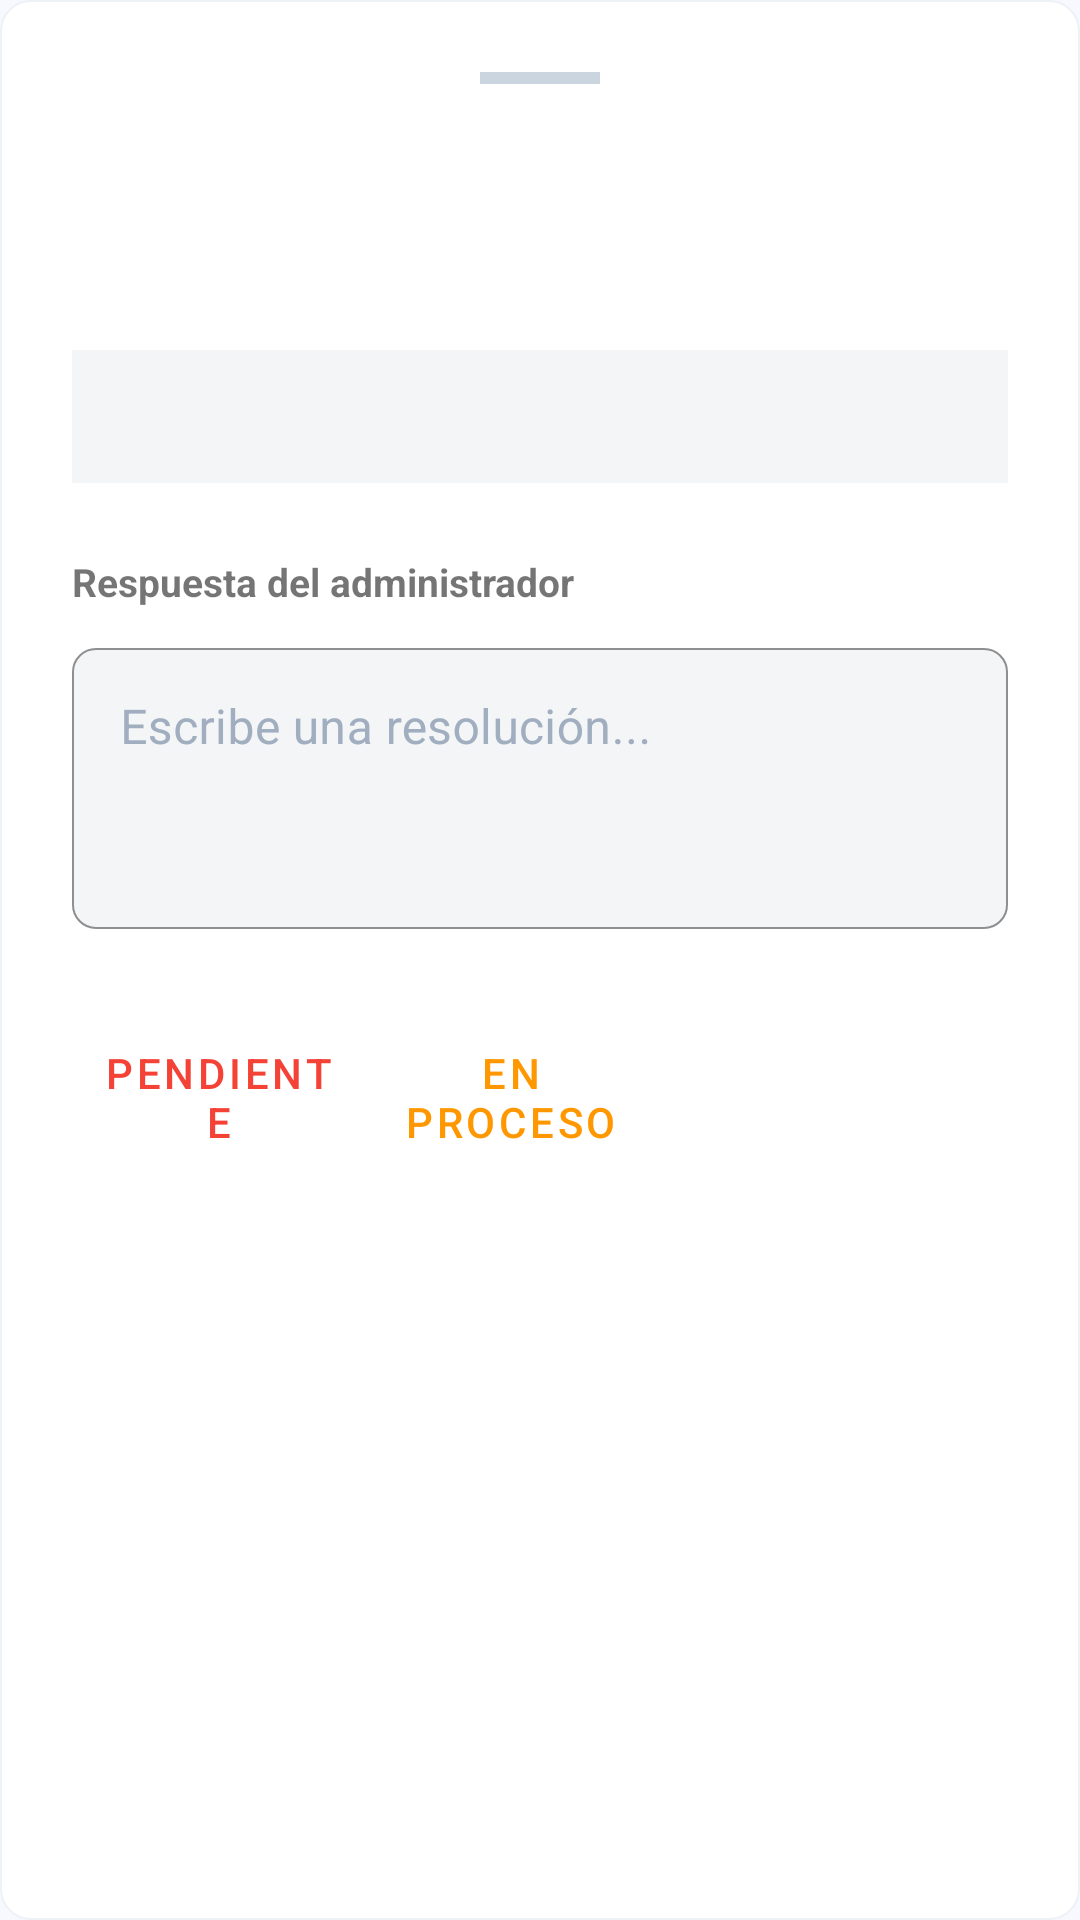

Layout XML and referenced resources for this Android screen:
<!-- AndroidManifest.xml: application theme Theme.Adminiums1 -->
<!-- res/layout/dialog_incidencia_detalle.xml -->
<?xml version="1.0" encoding="utf-8"?>
<LinearLayout xmlns:android="http://schemas.android.com/apk/res/android"
    xmlns:app="http://schemas.android.com/apk/res-auto"
    android:layout_width="match_parent"
    android:layout_height="wrap_content"
    android:orientation="vertical"
    android:padding="24dp"
    android:background="@drawable/bg_card_border">

    <View
        android:layout_width="40dp"
        android:layout_height="4dp"
        android:layout_gravity="center_horizontal"
        android:background="@color/colorBorderPrimary"
        android:layout_marginBottom="24dp"/>

    <TextView
        android:id="@+id/tvDetalleTitulo"
        android:layout_width="match_parent"
        android:layout_height="wrap_content"
        android:textSize="20sp"
        android:textStyle="bold"
        android:textColor="@color/colorTextPrimary"/>

    <TextView
        android:id="@+id/tvDetalleInfo"
        android:layout_width="match_parent"
        android:layout_height="wrap_content"
        android:textSize="13sp"
        android:textColor="@color/colorTextSecondary"
        android:layout_marginTop="4dp"/>

    <TextView
        android:id="@+id/tvDetalleDesc"
        android:layout_width="match_parent"
        android:layout_height="wrap_content"
        android:textSize="15sp"
        android:textColor="@color/colorTextPrimary"
        android:layout_marginTop="16dp"
        android:background="@color/colorSurfaceSecondary"
        android:padding="12dp"/>

    <HorizontalScrollView
        android:id="@+id/scrollFotos"
        android:layout_width="match_parent"
        android:layout_height="wrap_content"
        android:layout_marginTop="16dp"
        android:visibility="gone">
        <LinearLayout
            android:id="@+id/layoutFotosDetalle"
            android:layout_width="wrap_content"
            android:layout_height="120dp"
            android:orientation="horizontal"/>
    </HorizontalScrollView>

    <TextView
        android:layout_width="wrap_content"
        android:layout_height="wrap_content"
        android:text="Respuesta del administrador"
        android:textStyle="bold"
        android:textSize="13sp"
        android:layout_marginTop="24dp"
        android:layout_marginBottom="8dp"/>

    <com.google.android.material.textfield.TextInputLayout
        android:layout_width="match_parent"
        android:layout_height="wrap_content"
        style="@style/Widget.Adminiums.TextInputLayout">
        <com.google.android.material.textfield.TextInputEditText
            android:id="@+id/etRespuestaAdmin"
            android:layout_width="match_parent"
            android:layout_height="wrap_content"
            android:hint="Escribe una resolución..."
            android:minLines="3"
            android:gravity="top"/>
    </com.google.android.material.textfield.TextInputLayout>

    <LinearLayout
        android:layout_width="match_parent"
        android:layout_height="wrap_content"
        android:orientation="horizontal"
        android:layout_marginTop="24dp">

        <Button
            android:id="@+id/btnMarcarPendiente"
            android:layout_width="0dp"
            android:layout_height="wrap_content"
            android:layout_weight="1"
            android:text="Pendiente"
            style="@style/Widget.MaterialComponents.Button.TextButton"
            android:textColor="@color/colorError"/>

        <Button
            android:id="@+id/btnMarcarProceso"
            android:layout_width="0dp"
            android:layout_height="wrap_content"
            android:layout_weight="1"
            android:text="En Proceso"
            style="@style/Widget.MaterialComponents.Button.TextButton"
            android:textColor="@color/colorWarning"/>

        <Button
            android:id="@+id/btnMarcarResuelta"
            android:layout_width="0dp"
            android:layout_height="wrap_content"
            android:layout_weight="1.2"
            android:text="Resuelta"
            style="@style/Widget.Adminiums.Button.Primary"
            android:backgroundTint="@color/colorSuccess"/>
    </LinearLayout>

</LinearLayout>
<!-- resources referenced by this layout -->
<resources>
  <color name="colorBorderPrimary">#CBD5E0</color>
  <color name="colorError">#F44336</color>
  <color name="colorSuccess">#4CAF50</color>
  <color name="colorSurfaceSecondary">#F3F5F7</color>
  <color name="colorTextPrimary">#1A202C</color>
  <color name="colorTextSecondary">#718096</color>
  <color name="colorWarning">#FF9800</color>
  <!-- drawable bg_card_border (drawable) -->
  <?xml version="1.0" encoding="utf-8"?>
  <shape xmlns:android="http://schemas.android.com/apk/res/android">
      <solid android:color="@color/colorSurface"/>
      <stroke android:width="0.5dp" android:color="@color/colorBorderTertiary"/>
      <corners android:radius="10dp"/>
  </shape>
  <style name="Widget.Adminiums.Button.Primary">
          <item name="backgroundTint">@color/colorPrimary</item>
          <item name="android:textColor">@color/white</item>
      </style>
  <style name="Widget.Adminiums.TextInputLayout" parent="Widget.MaterialComponents.TextInputLayout.OutlinedBox">
          <item name="boxStrokeColor">@color/colorBorderSecondary</item>
          <item name="boxStrokeWidth">0.5dp</item>
          <item name="boxCornerRadiusTopStart">8dp</item>
          <item name="boxCornerRadiusTopEnd">8dp</item>
          <item name="boxCornerRadiusBottomStart">8dp</item>
          <item name="boxCornerRadiusBottomEnd">8dp</item>
          <item name="boxBackgroundColor">@color/colorSurfaceSecondary</item>
          <item name="hintTextColor">@color/colorTextSecondary</item>
          <item name="android:textColorHint">@color/colorTextTertiary</item>
      </style>
  <style name="Theme.Adminiums1" parent="Theme.MaterialComponents.Light.NoActionBar">
          <item name="colorPrimary">@color/colorPrimary</item>
          <item name="colorPrimaryVariant">@color/colorPrimaryDark</item>
          <item name="colorOnPrimary">@color/white</item>
          <item name="colorSecondary">@color/colorPrimaryLight</item>
          <item name="colorOnSecondary">@color/white</item>
          <item name="android:colorBackground">@color/colorBackground</item>
          <item name="colorSurface">@color/colorSurface</item>
          <item name="colorOnSurface">@color/colorTextPrimary</item>
          <item name="android:windowBackground">@color/colorBackground</item>
          <item name="materialButtonStyle">@style/Widget.Adminiums.Button</item>
          <item name="textInputStyle">@style/Widget.Adminiums.TextInputLayout</item>
      </style>
  <color name="colorSurface">#FFFFFF</color>
  <color name="colorBorderTertiary">#EDF2F7</color>
  <color name="colorPrimary">#7C4DFF</color>
  <color name="white">#FFFFFF</color>
  <color name="colorBorderSecondary">#E2E8F0</color>
  <color name="colorTextTertiary">#A0AEC0</color>
  <color name="colorPrimaryDark">#6200EA</color>
  <color name="colorPrimaryLight">#B47CFF</color>
  <color name="colorBackground">#F8F9FE</color>
  <style name="Widget.Adminiums.Button" parent="Widget.MaterialComponents.Button">
          <item name="android:textAllCaps">false</item>
          <item name="cornerRadius">8dp</item>
          <item name="android:letterSpacing">0</item>
      </style>
</resources>
